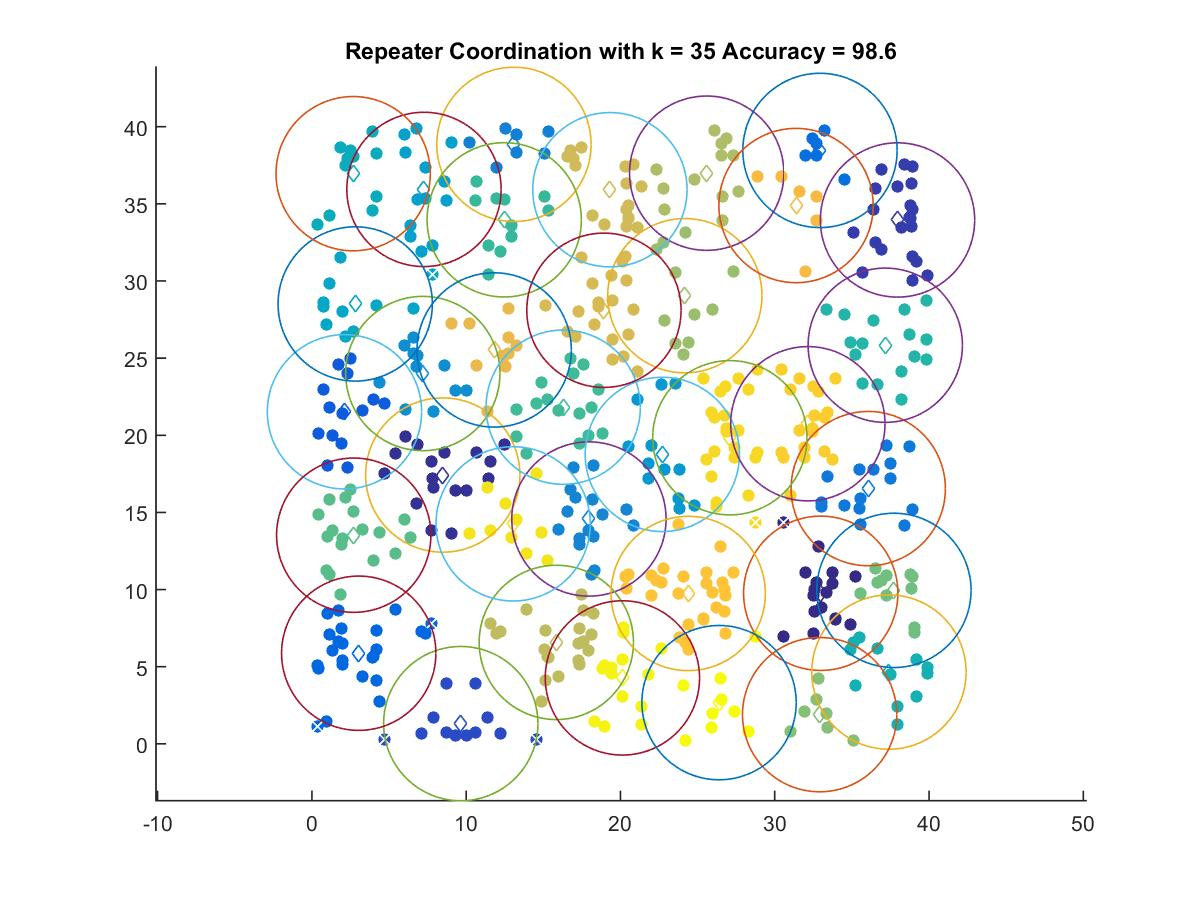

The file beside this chart, header and first rows:
32.981, 9.7587
8.482, 17.42
37.96, 33.95
9.649, 1.311
2.112, 21.52
3.036, 5.873
32.93, 38.46
36.06, 16.54
13.1, 38.85
17.96, 14.57
7.189, 24
22.71, 18.76
7.265, 35.94
2.808, 28.51
2.674, 36.95
37.4, 4.651
37.16, 25.84
12.47, 33.96
16.29, 21.82
2.713, 13.52
37.72, 9.946
32.91, 1.891
24.17, 29.05
25.59, 36.99
15.84, 6.574
19.32, 35.91
18.93, 28.1
11.81, 25.53
31.38, 34.89
24.39, 9.746
32.15, 20.75
27.09, 19.84
13.04, 14.26
20.13, 4.273
26.39, 2.67
